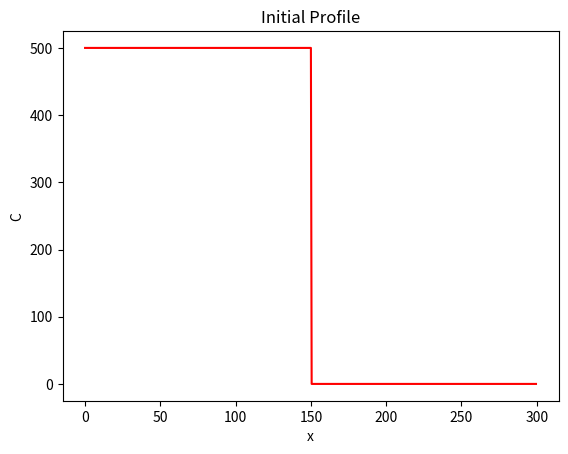
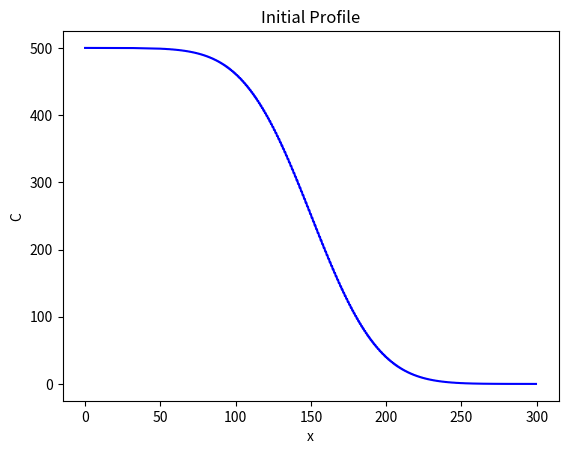

The script that saved these images, in order:
#!/usr/bin/env python
# coding: utf-8

# # A 1D diffusion model

# Here we develop a one dimensional model of diffusion.
# It assumes a constant diffusivity.
# It uses a regular grid.
# It has a step function for an initial condition. It has fixed boundary conditions.

# Here is the diffusion equation:

# $$ \frac{\partial C}{\partial t} = D\frac{\partial^2 C}{\partial x^2} $$

# Here is the discretized version of the diffusion equation we will solve with our model:

# $$ C^{t+1}_x = C^t_x + {D \Delta t \over \Delta x^2} (C^t_{x+1} - 2C^t_x + C^t_{x-1}) $$

# This is the FTCS scheme as described by Siingerland and Kump (2011).

# We'll use two libraries, NumPy (for arrays) and Matplotlib (for plotting), that aren't a part of the core Python distribution 

# In[1]:


import numpy as np
import matplotlib.pyplot as plt


# Start by setting two fixed model parameters, the diffusivity and the size of the model domain

# In[2]:


D=100
Lx=300


# Next, setup the model grid using a NUmpy array

# In[4]:


dx=0.5
x=np.arange(start=0,stop=Lx,step=dx)
nx=len(x)


# Set the initial conditions for the model.
# The cake 'C' is a step function with a high balue of the left, a low value on the tight, and a step at the center of the domain

# In[12]:


C=np.zeros_like(x)
C_left=500
C_right=0
C[x<=Lx/2]=C_left
C[x>Lx/2]=C_right


# Plot the initial profile

# In[13]:


plt.figure()
plt.plot(x,C,'r')
plt.xlabel("x")
plt.ylabel("C")
plt.title("Initial Profile")


# In[14]:


nt=5000
dt=0.5*dx**2/D


# Loop over the time steps of the model, solving the diffusion equation using the FTCS scheme shown above. Note the use of array operations on the variable `C`. The boundary conditions remain fixed om each time step

# In[15]:


for t in range(0, nt):
	C[1:-1] += D * dt / dx ** 2 * (C[:-2] - 2*C[1:-1] + C[2:])


# In[17]:


z=list(range(5))


# In[19]:


plt.figure()
plt.plot(x,C,'b')
plt.xlabel("x")
plt.ylabel("C")
plt.title("Initial Profile")


# In[ ]:




